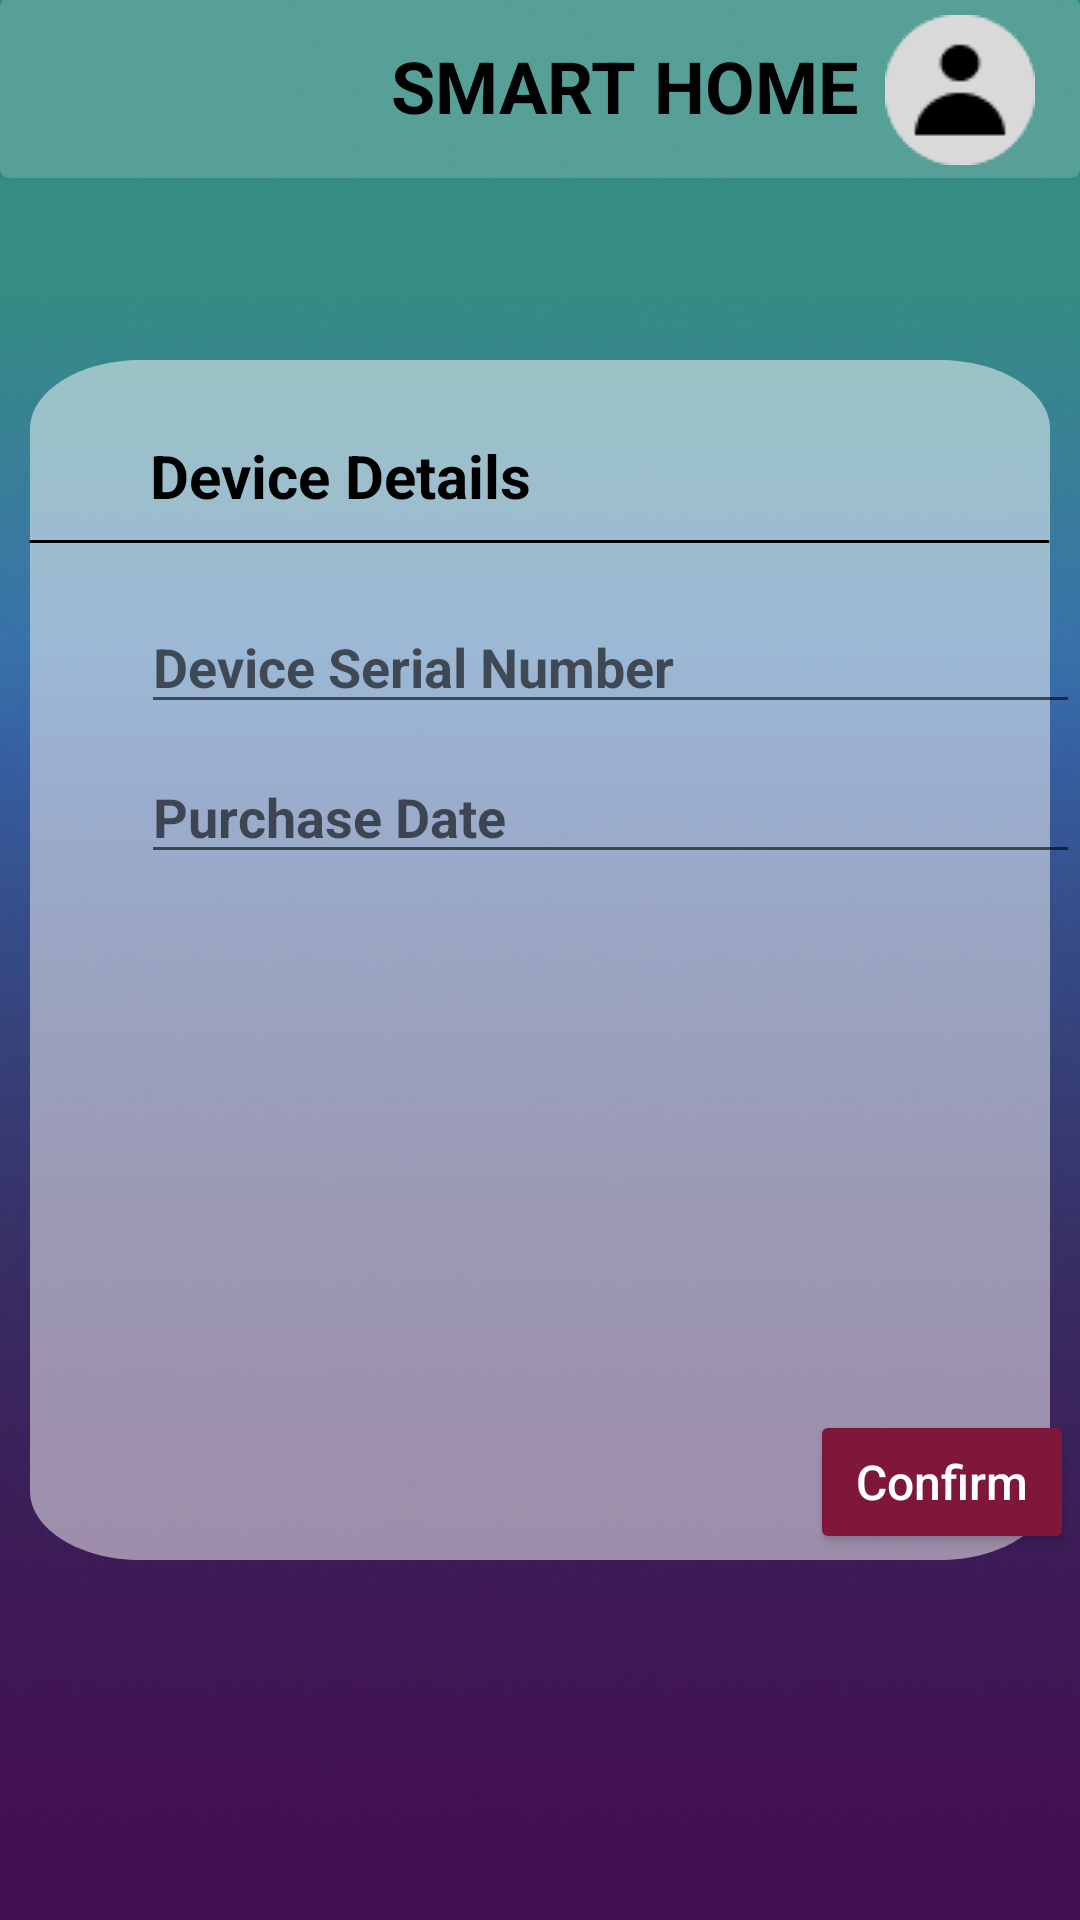

Produce the Android XML layout that renders to this screen, including the resource entries it uses.
<!-- AndroidManifest.xml: application theme Theme.SmartHome -->
<!-- res/layout/activity_info_dev.xml -->
<?xml version="1.0" encoding="utf-8"?>
<LinearLayout
    xmlns:android="http://schemas.android.com/apk/res/android"
    xmlns:tools="http://schemas.android.com/tools"
    xmlns:app="http://schemas.android.com/apk/res-auto"
    android:layout_width="match_parent"
    android:layout_height="match_parent"
    android:orientation="vertical"
    tools:context=".InfoDev">

    <RelativeLayout
        android:id="@+id/animation"
        android:layout_width="match_parent"
        android:layout_height="match_parent"
        android:background="@drawable/animation"
        >

        <View
            android:id="@+id/background_top"
            android:layout_width="match_parent"
            android:layout_height="60dp"
            android:layout_alignParentStart="true"
            android:layout_alignParentTop="true"
            android:layout_marginStart="0dp"
            android:layout_marginTop="-1dp"
            android:background="@drawable/background_2" />

        <ImageButton
            android:id="@+id/user"
            android:layout_width="wrap_content"
            android:layout_height="wrap_content"
            android:layout_alignParentEnd="true"
            android:layout_marginTop="5dp"
            android:layout_marginEnd="15dp"
            android:background="@drawable/user"
            app:srcCompat="@drawable/user" />

        <TextView
            android:id="@+id/smart_home"
            android:layout_width="wrap_content"
            android:layout_height="57dp"
            android:text="@string/smart_home"
            android:layout_marginStart="130dp"
            android:textAppearance="@style/smart_home_2"
            android:gravity="center_horizontal|center_vertical"
            />

        <View
            android:id="@+id/background"
            android:layout_width="340dp"
            android:layout_height="400dp"
            android:layout_centerHorizontal="true"
            android:layout_centerVertical="true"
            android:background="@drawable/background_add_device"
            />

        <View
            android:id="@+id/line_1"
            android:layout_width="341dp"
            android:layout_height="1dp"
            android:layout_centerHorizontal="true"
            android:layout_alignParentTop="true"
            android:layout_marginTop="180dp"
            android:background="@drawable/line_1"
            />

        <TextView
            android:id="@+id/my_devices"
            android:layout_width="wrap_content"
            android:layout_height="wrap_content"
            android:layout_alignParentStart="true"
            android:layout_alignParentTop="true"
            android:layout_marginStart="50dp"
            android:layout_marginTop="145dp"
            android:gravity="center_horizontal|center_vertical"
            android:text="@string/device_details"
            android:textAppearance="@style/my_devices" />

        <EditText
            android:id="@+id/serial_no"
            android:layout_width="wrap_content"
            android:layout_height="wrap_content"
            android:layout_alignParentStart="true"
            android:layout_alignParentTop="true"
            android:layout_marginStart="47dp"
            android:layout_marginTop="200dp"
            android:ems="15"
            android:gravity="fill_horizontal"
            android:hint="@string/device_serial_number"
            android:inputType="text"
            android:textAppearance="@style/my_devices"
            android:textSize="18sp" />

        <EditText

            android:id="@+id/purchase_date"
            android:layout_width="wrap_content"
            android:layout_height="wrap_content"
            android:layout_alignParentStart="true"
            android:layout_alignParentTop="true"
            android:layout_marginStart="47dp"
            android:layout_marginTop="250dp"
            android:ems="15"
            android:gravity="fill_horizontal"
            android:hint="@string/purchase_date"
            android:inputType="text"
            android:textAppearance="@style/my_devices"
            android:textSize="18sp" />

        <Button
            android:id="@+id/addDevice"
            android:layout_width="wrap_content"
            android:layout_height="wrap_content"
            android:layout_alignParentStart="true"
            android:layout_alignParentTop="true"
            android:layout_marginStart="270dp"
            android:layout_marginTop="470dp"
            android:backgroundTint="#7F173B"
            android:onClick="confirm"
            android:text="Confirm"
            android:textAllCaps="false"
            android:textColor="#FFFFFF"
            android:textSize="16sp" />


    </RelativeLayout>
</LinearLayout>
<!-- resources referenced by this layout -->
<resources>
  <!-- drawable animation: png bitmap (drawable, 179218 bytes) -->
  <!-- drawable background_2 (drawable) -->
  <vector
      xmlns:android="http://schemas.android.com/apk/res/android"
      xmlns:aapt="http://schemas.android.com/aapt"
      android:width="360dp"
      android:height="57dp"
      android:viewportWidth="360"
      android:viewportHeight="57"
      >
  
      <group>
  
          <clip-path
              android:pathData="M3 0H357C358.657 0 360 1.34315 360 3V54C360 55.6569 358.657 57 357 57H3C1.34315 57 0 55.6569 0 54V3C0 1.34315 1.34315 0 3 0Z"
              />
  
          <path
              android:pathData="M0 0V57H360V0"
              android:fillColor="#2BFFFFFF"
              />
  
      </group>
  
  </vector>
  <!-- drawable background_add_device (drawable) -->
  <vector
      xmlns:android="http://schemas.android.com/apk/res/android"
      xmlns:aapt="http://schemas.android.com/aapt"
      android:width="303dp"
      android:height="573dp"
      android:viewportWidth="303"
      android:viewportHeight="573"
      >
  
      <group>
  
          <clip-path
              android:pathData="M33 0H270C288.225 0 303 14.7746 303 33V540C303 558.225 288.225 573 270 573H33C14.7746 573 0 558.225 0 540V33C0 14.7746 14.7746 0 33 0Z"
              />
  
          <path
              android:pathData="M0 0V573H303V0"
              android:fillColor="#80FFFFFF"
              />
  
      </group>
  
  </vector>
  <!-- drawable line_1 (drawable) -->
  <vector
      xmlns:android="http://schemas.android.com/apk/res/android"
      xmlns:aapt="http://schemas.android.com/aapt"
      android:width="304dp"
      android:height="1dp"
      android:viewportWidth="304"
      android:viewportHeight="1"
      >
  
      <group>
  
          <clip-path
              android:pathData="M0.5 0.5H303.5H0.5Z"
              />
  
      </group>
  
      <path
          android:pathData="M0.5 0.5H303.5H0.5Z"
          android:strokeWidth="1"
          android:strokeColor="#000000"
          />
  
  </vector>
  <!-- drawable user: png bitmap (drawable, 1208 bytes) -->
  <string name="device_details">Device Details</string>
  <string name="device_serial_number">Device Serial Number</string>
  <string name="purchase_date">Purchase Date</string>
  <string name="smart_home">SMART HOME</string>
  <style name="my_devices">
  
          <item name="android:textSize">
              20sp
          </item>
  
          <item name="android:textColor">
              #000000
          </item>
  
          <item name="android:textStyle">
              bold
          </item>
  
      </style>
  <style name="smart_home_2">
  
          <item name="android:textSize">
              24sp
          </item>
  
          <item name="android:textColor">
              #000000
          </item>
  
          <item name="android:textStyle">
              bold
          </item>
  
      </style>
  <style name="Theme.SmartHome" parent="Theme.AppCompat.Light.NoActionBar">
          
          <item name="colorPrimary">@color/purple_500</item>
          <item name="colorPrimaryDark">@color/purple_700</item>
          <item name="colorAccent">@color/teal_200</item>
          
      </style>
  <!-- not gathered from this repository: default colours our renderer supplied (Android Studio template values) -->
  <color name="purple_500">#FF6200EE</color>
  <color name="purple_700">#FF3700B3</color>
  <color name="teal_200">#FF03DAC5</color>
</resources>
